Image classification data set "Dataset_train_uniform_final" (LeNPThuyVy/Campus-Integrity-Monitor on GitHub). Class labels (2): non-uniform, uniform.

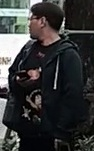
Label: non-uniform

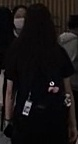
Label: non-uniform

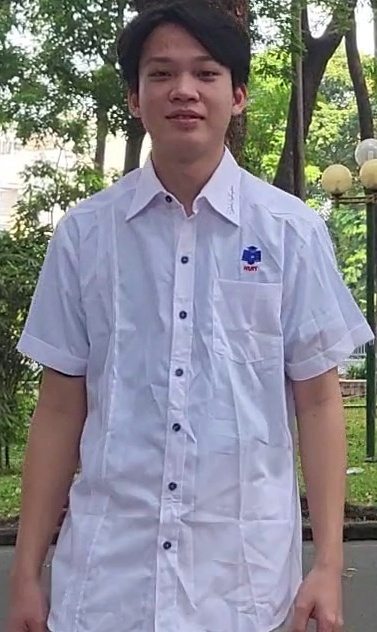
Label: uniform

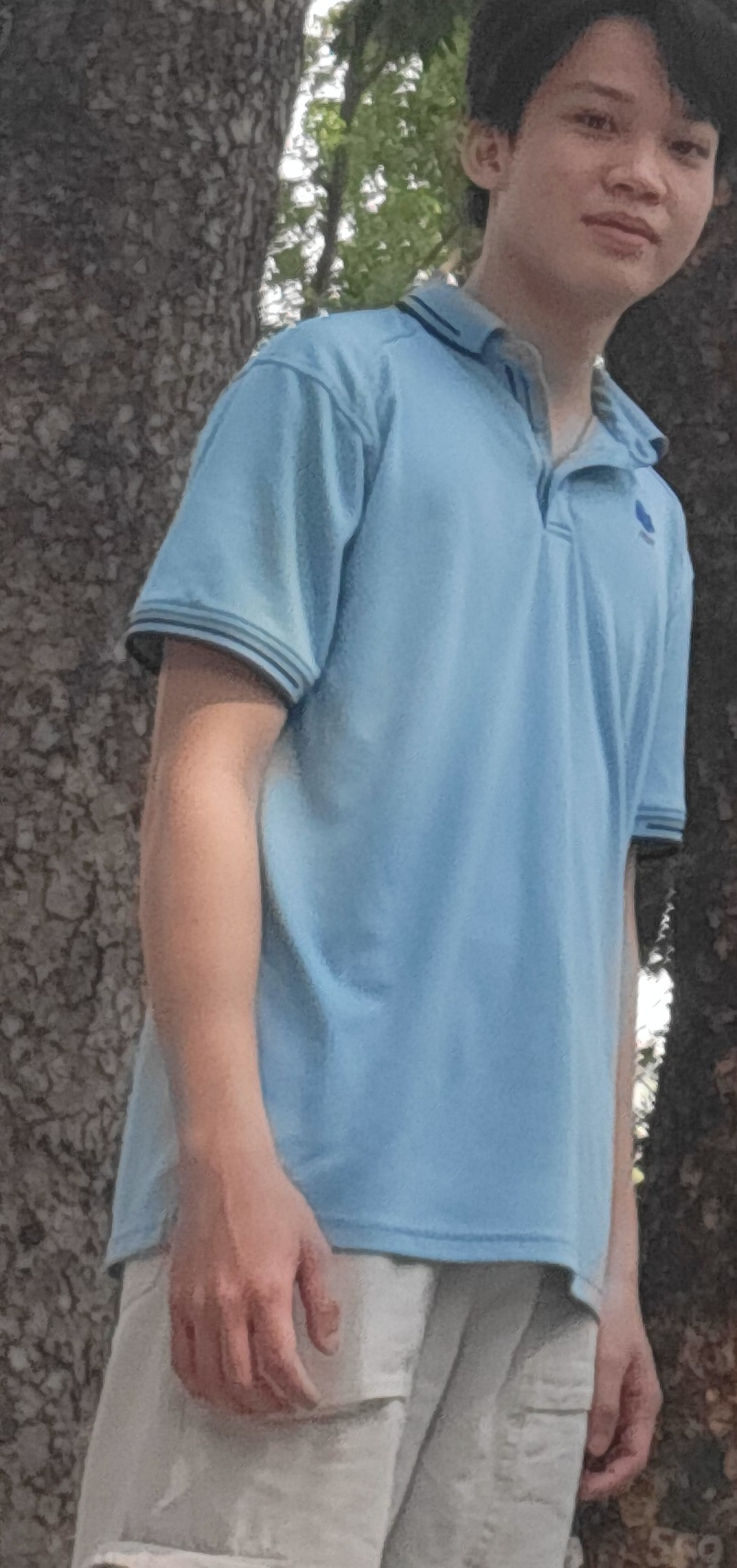
Label: uniform

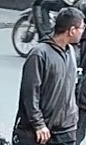
Label: non-uniform

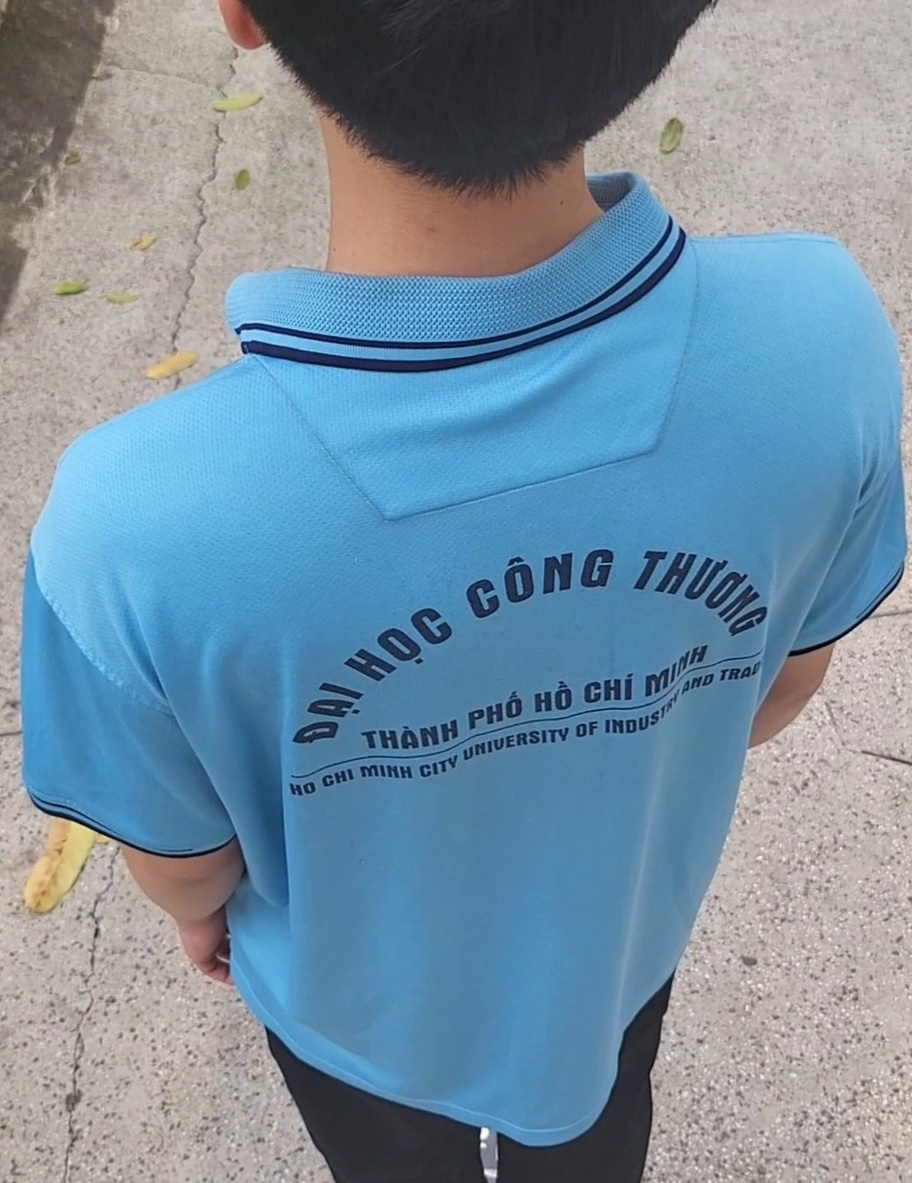
Label: uniform
